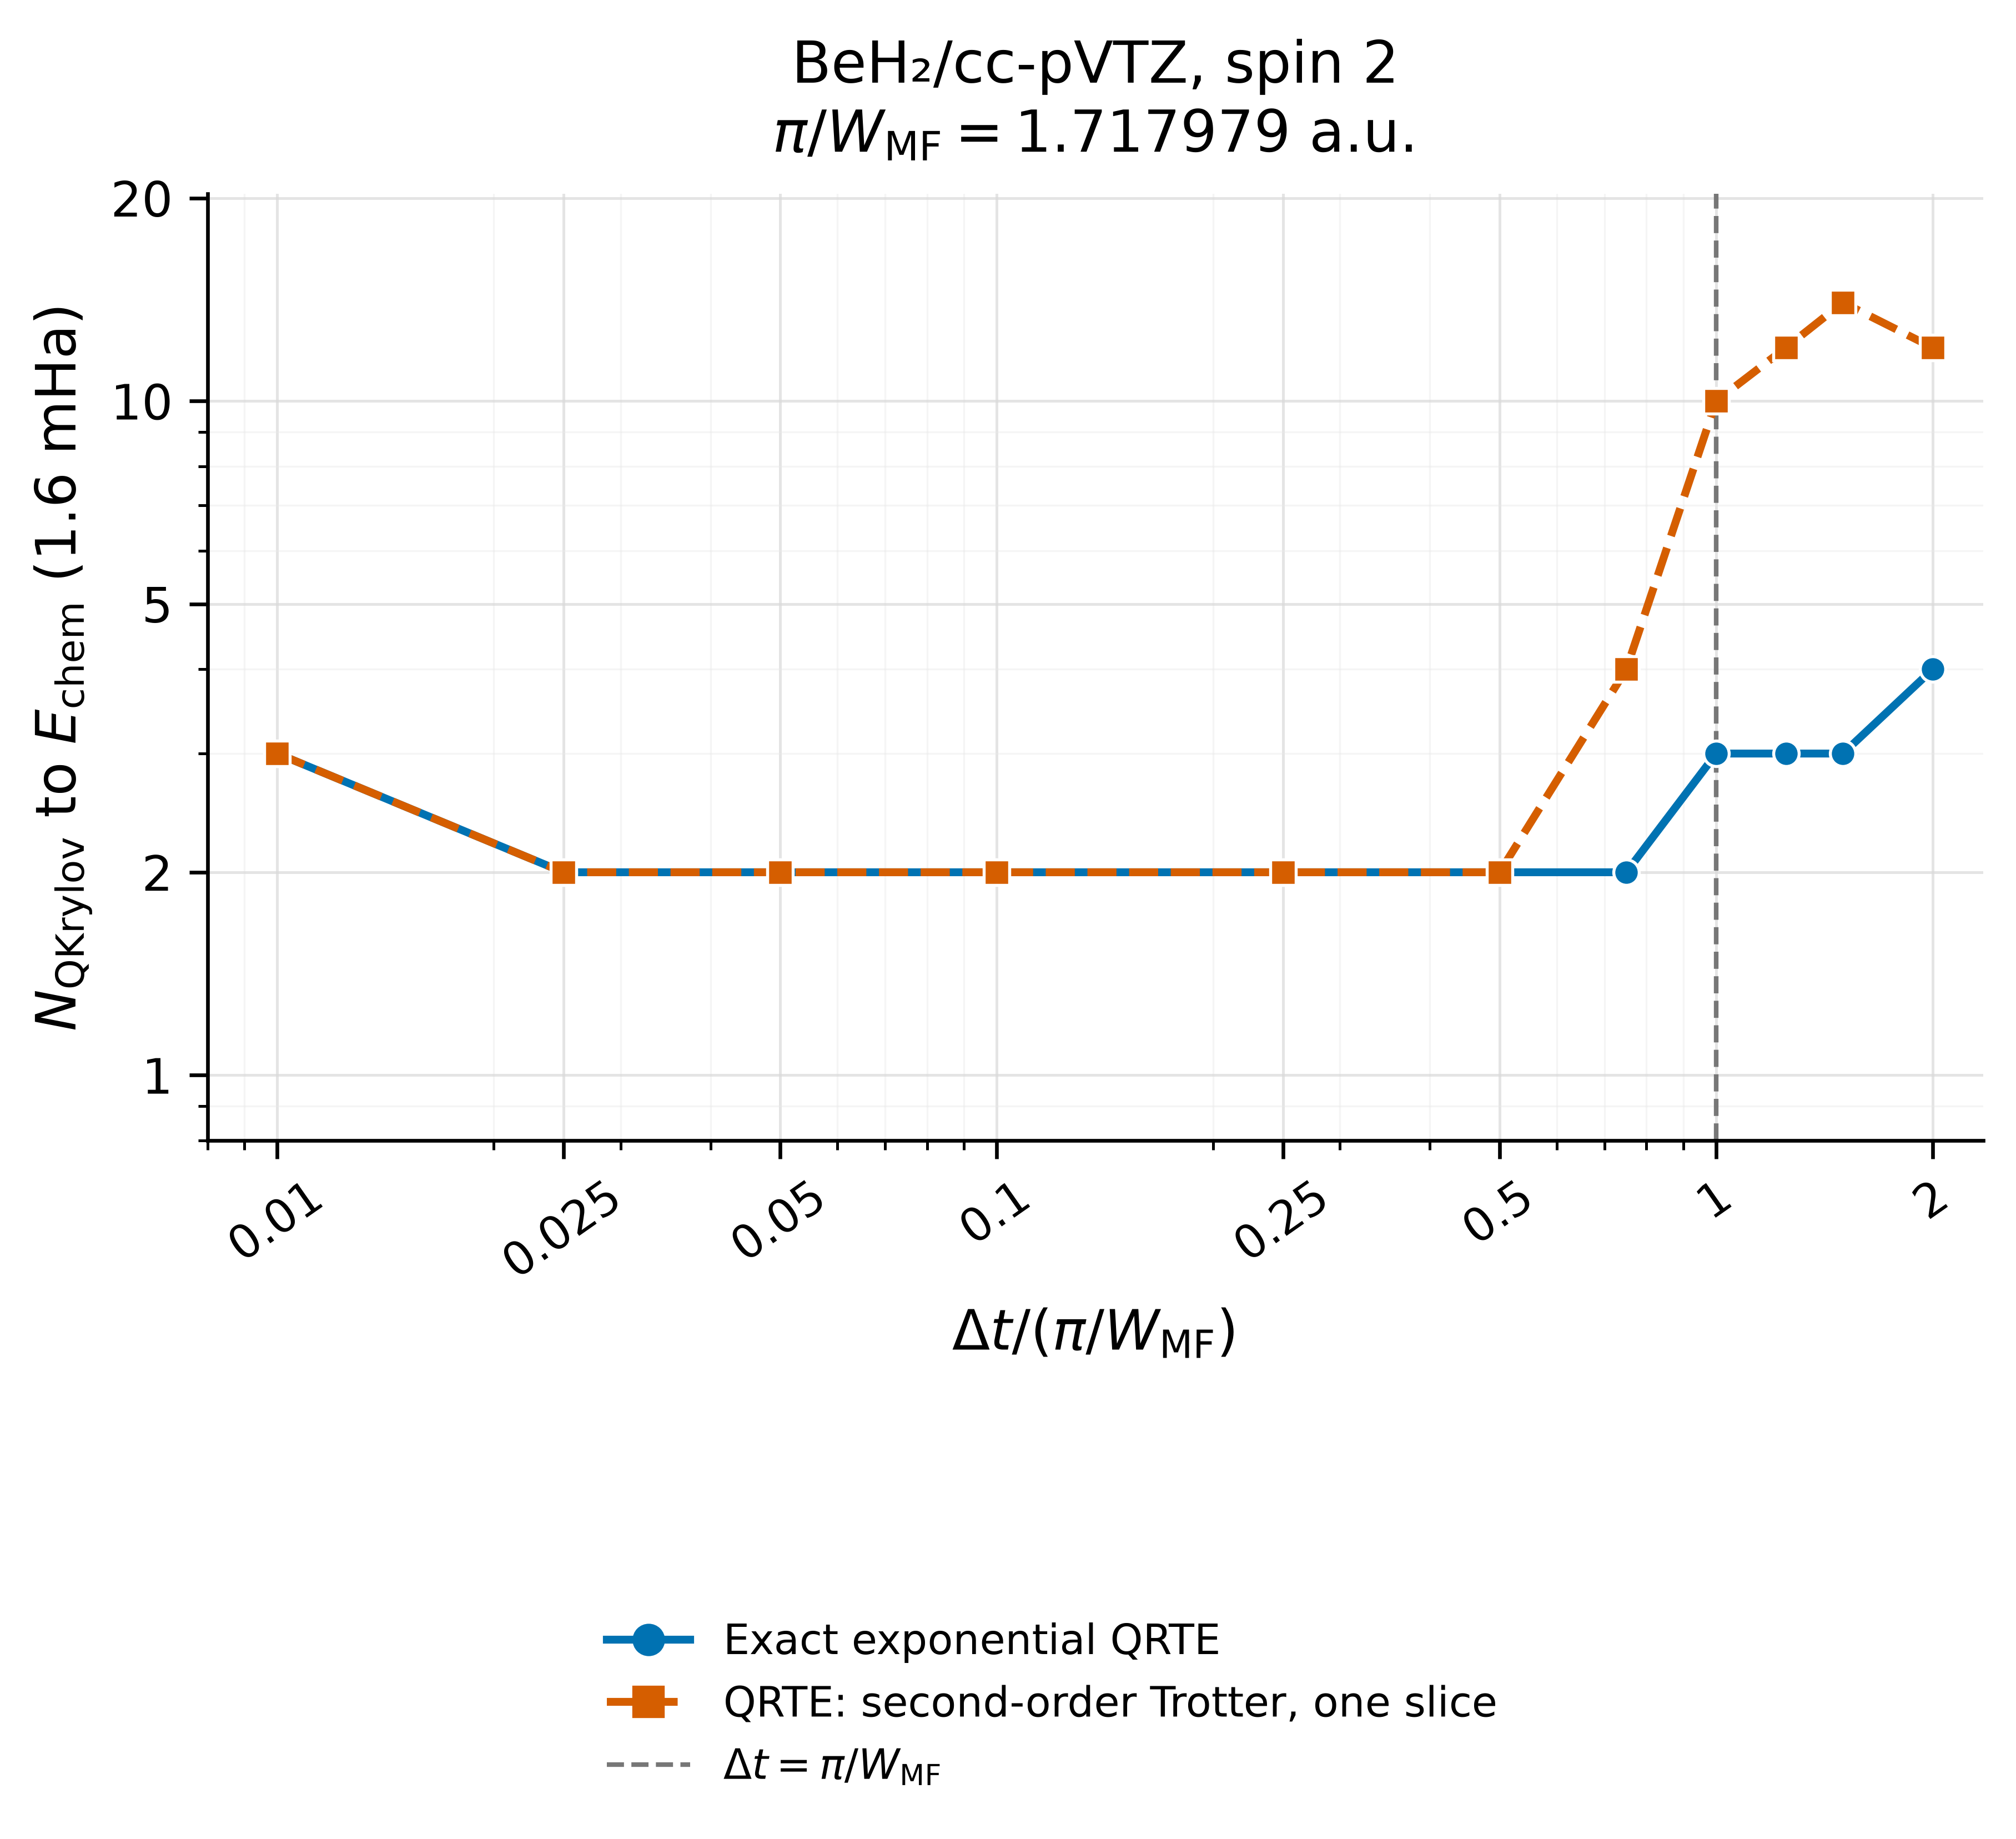

Data behind this chart, as committed beside it:
task_index, case_id, dt_scale_factor, mean_field_active_bandwidth_hartree, unscaled_mean_field_delta_t, delta_t, trotter_order, trotter_steps, evolution_mode, trotter_parameters_apply, cached_reference_energy_hartree, dataset_casscf_energy_hartree, hamiltonian_sha256, mean_field_reference_sha256, output_directory, status, hit_chemical_accuracy, hit_iteration, n_steps_completed, final_error_hartree, summary_path, error, history_path, config_path
33, BeH2_equi_cc_pVTZ_2, 0.01, 1.829, 1.718, 0.01718, 1, 1, sparse, False, -15.58, -15.58, abe766306735a5f36b88c1c3e3c55797c04d97be…, d770f36b03e53d790df26e6b70cb475b54cf950e…, /home/mushir.kolathingal/benchmarkkrylov…, completed_hit, true, 3, 3, 0.001216, runs/qrte_mean_field_active_dt_scan_upto…, , runs/qrte_mean_field_active_dt_scan_upto…, runs/qrte_mean_field_active_dt_scan_upto…
34, BeH2_equi_cc_pVTZ_2, 0.025, 1.829, 1.718, 0.04295, 1, 1, sparse, False, -15.58, -15.58, abe766306735a5f36b88c1c3e3c55797c04d97be…, d770f36b03e53d790df26e6b70cb475b54cf950e…, /home/mushir.kolathingal/benchmarkkrylov…, completed_hit, true, 2, 2, 0.001216, runs/qrte_mean_field_active_dt_scan_upto…, , runs/qrte_mean_field_active_dt_scan_upto…, runs/qrte_mean_field_active_dt_scan_upto…
35, BeH2_equi_cc_pVTZ_2, 0.05, 1.829, 1.718, 0.0859, 1, 1, sparse, False, -15.58, -15.58, abe766306735a5f36b88c1c3e3c55797c04d97be…, d770f36b03e53d790df26e6b70cb475b54cf950e…, /home/mushir.kolathingal/benchmarkkrylov…, completed_hit, true, 2, 2, 0.001217, runs/qrte_mean_field_active_dt_scan_upto…, , runs/qrte_mean_field_active_dt_scan_upto…, runs/qrte_mean_field_active_dt_scan_upto…
36, BeH2_equi_cc_pVTZ_2, 0.1, 1.829, 1.718, 0.1718, 1, 1, sparse, False, -15.58, -15.58, abe766306735a5f36b88c1c3e3c55797c04d97be…, d770f36b03e53d790df26e6b70cb475b54cf950e…, /home/mushir.kolathingal/benchmarkkrylov…, completed_hit, true, 2, 2, 0.001221, runs/qrte_mean_field_active_dt_scan_upto…, , runs/qrte_mean_field_active_dt_scan_upto…, runs/qrte_mean_field_active_dt_scan_upto…
37, BeH2_equi_cc_pVTZ_2, 0.25, 1.829, 1.718, 0.4295, 1, 1, sparse, False, -15.58, -15.58, abe766306735a5f36b88c1c3e3c55797c04d97be…, d770f36b03e53d790df26e6b70cb475b54cf950e…, /home/mushir.kolathingal/benchmarkkrylov…, completed_hit, true, 2, 2, 0.001249, runs/qrte_mean_field_active_dt_scan_upto…, , runs/qrte_mean_field_active_dt_scan_upto…, runs/qrte_mean_field_active_dt_scan_upto…
38, BeH2_equi_cc_pVTZ_2, 0.5, 1.829, 1.718, 0.859, 1, 1, sparse, False, -15.58, -15.58, abe766306735a5f36b88c1c3e3c55797c04d97be…, d770f36b03e53d790df26e6b70cb475b54cf950e…, /home/mushir.kolathingal/benchmarkkrylov…, completed_hit, true, 2, 2, 0.001355, runs/qrte_mean_field_active_dt_scan_upto…, , runs/qrte_mean_field_active_dt_scan_upto…, runs/qrte_mean_field_active_dt_scan_upto…
39, BeH2_equi_cc_pVTZ_2, 0.75, 1.829, 1.718, 1.288, 1, 1, sparse, False, -15.58, -15.58, abe766306735a5f36b88c1c3e3c55797c04d97be…, d770f36b03e53d790df26e6b70cb475b54cf950e…, /home/mushir.kolathingal/benchmarkkrylov…, completed_hit, true, 2, 2, 0.001554, runs/qrte_mean_field_active_dt_scan_upto…, , runs/qrte_mean_field_active_dt_scan_upto…, runs/qrte_mean_field_active_dt_scan_upto…
40, BeH2_equi_cc_pVTZ_2, 1.0, 1.829, 1.718, 1.718, 1, 1, sparse, False, -15.58, -15.58, abe766306735a5f36b88c1c3e3c55797c04d97be…, d770f36b03e53d790df26e6b70cb475b54cf950e…, /home/mushir.kolathingal/benchmarkkrylov…, completed_hit, true, 3, 3, 0.0004812, runs/qrte_mean_field_active_dt_scan_upto…, , runs/qrte_mean_field_active_dt_scan_upto…, runs/qrte_mean_field_active_dt_scan_upto…
41, BeH2_equi_cc_pVTZ_2, 1.25, 1.829, 1.718, 2.147, 1, 1, sparse, False, -15.58, -15.58, abe766306735a5f36b88c1c3e3c55797c04d97be…, d770f36b03e53d790df26e6b70cb475b54cf950e…, /home/mushir.kolathingal/benchmarkkrylov…, completed_hit, true, 3, 3, 0.000631, runs/qrte_mean_field_active_dt_scan_upto…, , runs/qrte_mean_field_active_dt_scan_upto…, runs/qrte_mean_field_active_dt_scan_upto…
42, BeH2_equi_cc_pVTZ_2, 1.5, 1.829, 1.718, 2.577, 1, 1, sparse, False, -15.58, -15.58, abe766306735a5f36b88c1c3e3c55797c04d97be…, d770f36b03e53d790df26e6b70cb475b54cf950e…, /home/mushir.kolathingal/benchmarkkrylov…, completed_hit, true, 3, 3, 0.0008688, runs/qrte_mean_field_active_dt_scan_upto…, , runs/qrte_mean_field_active_dt_scan_upto…, runs/qrte_mean_field_active_dt_scan_upto…
43, BeH2_equi_cc_pVTZ_2, 2.0, 1.829, 1.718, 3.436, 1, 1, sparse, False, -15.58, -15.58, abe766306735a5f36b88c1c3e3c55797c04d97be…, d770f36b03e53d790df26e6b70cb475b54cf950e…, /home/mushir.kolathingal/benchmarkkrylov…, completed_hit, true, 4, 4, 0.0006767, runs/qrte_mean_field_active_dt_scan_upto…, , runs/qrte_mean_field_active_dt_scan_upto…, runs/qrte_mean_field_active_dt_scan_upto…
33, BeH2_equi_cc_pVTZ_2, 0.01, 1.829, 1.718, 0.01718, 2, 1, , , -15.58, -15.58, abe766306735a5f36b88c1c3e3c55797c04d97be…, d770f36b03e53d790df26e6b70cb475b54cf950e…, /home/mushir.kolathingal/benchmarkkrylov…, completed_hit, true, 3, 3, 0.001216, runs/qrte_mean_field_active_dt_scan_upto…, , runs/qrte_mean_field_active_dt_scan_upto…, runs/qrte_mean_field_active_dt_scan_upto…
34, BeH2_equi_cc_pVTZ_2, 0.025, 1.829, 1.718, 0.04295, 2, 1, , , -15.58, -15.58, abe766306735a5f36b88c1c3e3c55797c04d97be…, d770f36b03e53d790df26e6b70cb475b54cf950e…, /home/mushir.kolathingal/benchmarkkrylov…, completed_hit, true, 2, 2, 0.001216, runs/qrte_mean_field_active_dt_scan_upto…, , runs/qrte_mean_field_active_dt_scan_upto…, runs/qrte_mean_field_active_dt_scan_upto…
35, BeH2_equi_cc_pVTZ_2, 0.05, 1.829, 1.718, 0.0859, 2, 1, , , -15.58, -15.58, abe766306735a5f36b88c1c3e3c55797c04d97be…, d770f36b03e53d790df26e6b70cb475b54cf950e…, /home/mushir.kolathingal/benchmarkkrylov…, completed_hit, true, 2, 2, 0.001215, runs/qrte_mean_field_active_dt_scan_upto…, , runs/qrte_mean_field_active_dt_scan_upto…, runs/qrte_mean_field_active_dt_scan_upto…
36, BeH2_equi_cc_pVTZ_2, 0.1, 1.829, 1.718, 0.1718, 2, 1, , , -15.58, -15.58, abe766306735a5f36b88c1c3e3c55797c04d97be…, d770f36b03e53d790df26e6b70cb475b54cf950e…, /home/mushir.kolathingal/benchmarkkrylov…, completed_hit, true, 2, 2, 0.001212, runs/qrte_mean_field_active_dt_scan_upto…, , runs/qrte_mean_field_active_dt_scan_upto…, runs/qrte_mean_field_active_dt_scan_upto…
37, BeH2_equi_cc_pVTZ_2, 0.25, 1.829, 1.718, 0.4295, 2, 1, , , -15.58, -15.58, abe766306735a5f36b88c1c3e3c55797c04d97be…, d770f36b03e53d790df26e6b70cb475b54cf950e…, /home/mushir.kolathingal/benchmarkkrylov…, completed_hit, true, 2, 2, 0.001202, runs/qrte_mean_field_active_dt_scan_upto…, , runs/qrte_mean_field_active_dt_scan_upto…, runs/qrte_mean_field_active_dt_scan_upto…
38, BeH2_equi_cc_pVTZ_2, 0.5, 1.829, 1.718, 0.859, 2, 1, , , -15.58, -15.58, abe766306735a5f36b88c1c3e3c55797c04d97be…, d770f36b03e53d790df26e6b70cb475b54cf950e…, /home/mushir.kolathingal/benchmarkkrylov…, completed_hit, true, 2, 2, 0.001351, runs/qrte_mean_field_active_dt_scan_upto…, , runs/qrte_mean_field_active_dt_scan_upto…, runs/qrte_mean_field_active_dt_scan_upto…
39, BeH2_equi_cc_pVTZ_2, 0.75, 1.829, 1.718, 1.288, 2, 1, , , -15.58, -15.58, abe766306735a5f36b88c1c3e3c55797c04d97be…, d770f36b03e53d790df26e6b70cb475b54cf950e…, /home/mushir.kolathingal/benchmarkkrylov…, completed_hit, true, 4, 4, 0.001211, runs/qrte_mean_field_active_dt_scan_upto…, , runs/qrte_mean_field_active_dt_scan_upto…, runs/qrte_mean_field_active_dt_scan_upto…
40, BeH2_equi_cc_pVTZ_2, 1.0, 1.829, 1.718, 1.718, 2, 1, , , -15.58, -15.58, abe766306735a5f36b88c1c3e3c55797c04d97be…, d770f36b03e53d790df26e6b70cb475b54cf950e…, /home/mushir.kolathingal/benchmarkkrylov…, completed_hit, true, 10, 10, 0.001199, runs/qrte_mean_field_active_dt_scan_upto…, , runs/qrte_mean_field_active_dt_scan_upto…, runs/qrte_mean_field_active_dt_scan_upto…
41, BeH2_equi_cc_pVTZ_2, 1.25, 1.829, 1.718, 2.147, 2, 1, , , -15.58, -15.58, abe766306735a5f36b88c1c3e3c55797c04d97be…, d770f36b03e53d790df26e6b70cb475b54cf950e…, /home/mushir.kolathingal/benchmarkkrylov…, completed_hit, true, 12, 12, 0.00157, runs/qrte_mean_field_active_dt_scan_upto…, , runs/qrte_mean_field_active_dt_scan_upto…, runs/qrte_mean_field_active_dt_scan_upto…
42, BeH2_equi_cc_pVTZ_2, 1.5, 1.829, 1.718, 2.577, 2, 1, , , -15.58, -15.58, abe766306735a5f36b88c1c3e3c55797c04d97be…, d770f36b03e53d790df26e6b70cb475b54cf950e…, /home/mushir.kolathingal/benchmarkkrylov…, completed_hit, true, 14, 14, 7.202694927599396e-06, runs/qrte_mean_field_active_dt_scan_upto…, , runs/qrte_mean_field_active_dt_scan_upto…, runs/qrte_mean_field_active_dt_scan_upto…
43, BeH2_equi_cc_pVTZ_2, 2.0, 1.829, 1.718, 3.436, 2, 1, , , -15.58, -15.58, abe766306735a5f36b88c1c3e3c55797c04d97be…, d770f36b03e53d790df26e6b70cb475b54cf950e…, /home/mushir.kolathingal/benchmarkkrylov…, completed_hit, true, 12, 12, 0.001024, runs/qrte_mean_field_active_dt_scan_upto…, , runs/qrte_mean_field_active_dt_scan_upto…, runs/qrte_mean_field_active_dt_scan_upto…
